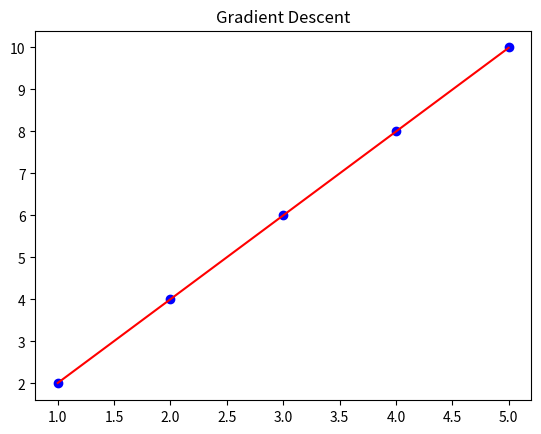

Reproduce this figure in Python.
import numpy as np
import matplotlib.pyplot as plt

# Sample data
X = np.array([1,2,3,4,5])
Y = np.array([2,4,6,8,10])

# Initialize parameters
m = 0
b = 0

learning_rate = 0.01
epochs = 1000

n = len(X)

for i in range(epochs):

    y_pred = m*X + b

    dm = (-2/n) * np.sum(X*(Y-y_pred))
    db = (-2/n) * np.sum(Y-y_pred)

    m = m - learning_rate*dm
    b = b - learning_rate*db

print("Slope:",m)
print("Intercept:",b)

plt.scatter(X,Y,color="blue")
plt.plot(X,m*X+b,color="red")
plt.title("Gradient Descent")
plt.show()
